Run: headless pygame with SDL's dummy video driver; simulated clock (each Clock.tick advances the game by its frame time, no real sleeping); random seed 0; keys injected as events and as key.get_pressed() state; no mouse input.
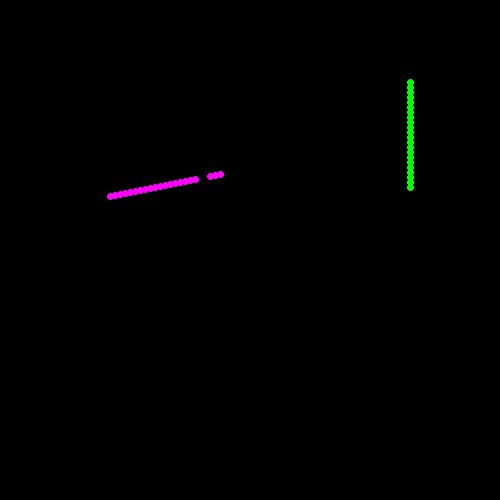
Frame 1 of 4 · flips 1–60 · no input
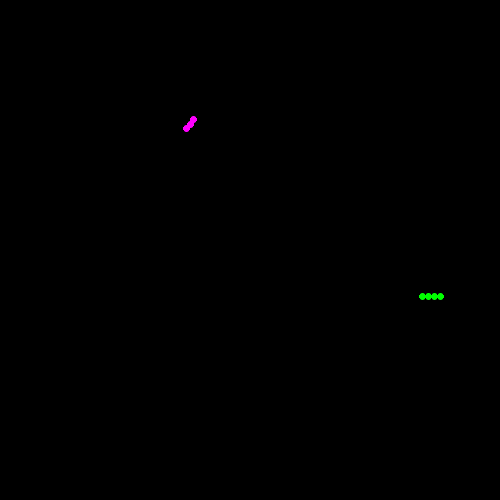
Frame 2 of 4 · flips 61–180 · tapped SPACE, RETURN · held RIGHT (→), D
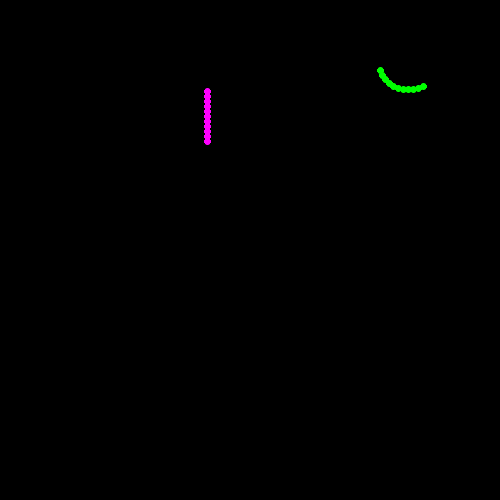
Frame 3 of 4 · flips 181–300 · held DOWN (↓), S
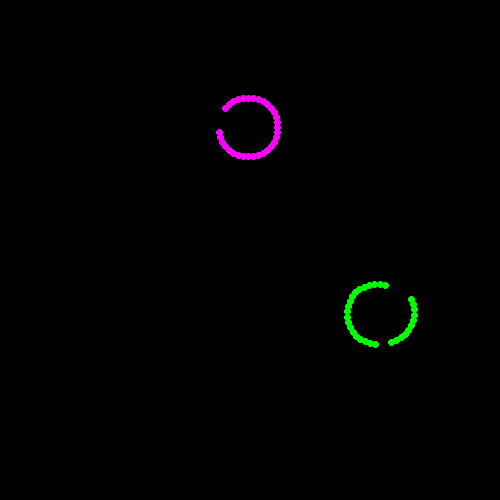
Frame 4 of 4 · flips 301–420 · held LEFT (←), A, UP (↑), W

The pygame program that drew these frames:

import random
import sys
import time
import pygame
import pygame.gfxdraw

from math import *
from pygame.locals import *

# colors
BLACK = (0, 0, 0)
WHITE = (255, 255, 255)
MAGENTA = (255, 0, 255)
GREEN = (0, 255, 0)
CYAN = (0,255,255)
ORANGE = (255, 69, 0)
COLORS = [MAGENTA,GREEN,CYAN,ORANGE]
COLORS_str = ['magenta','green','cyan','orange']

# keys
LEFT_KEYS = [pygame.K_LEFT, pygame.K_a, pygame.K_v, pygame.K_k]
LEFT_KEYS_str = ['<-', 'a', 'v', 'k']
RIGHT_KEYS = [pygame.K_RIGHT, pygame.K_s, pygame.K_b, pygame.K_l]
RIGHT_KEYS_str = ['->','s','b','l']

def main(argv):
    print('Achtung Die Kurve!')

    # input number of players
    if len(argv) > 1:
        _n = int(argv[1])
        if _n < 5 and _n > 0:
            n = _n
        else:
            n = 2
    else:
        n = 2

    print('  %i players' % (n))
    for i in range(n):
        print('     [%s] (%s,%s)' % (COLORS_str[i],LEFT_KEYS_str[i],RIGHT_KEYS_str[i]))

    # setup
    pygame.init()
    env = Environment()
    players = init_players(env,n)

    while True:
        rungame(env,players)

class Environment():
    def __init__(self):
        self.speed = 10 
        self.window_width = 500 
        self.window_height = 500 
        self.window_buffer = 1
        self.fps_clock = pygame.time.Clock()
        self.screen = pygame.display.set_mode((500,500))
        self.display = pygame.Surface(self.screen.get_size())

class Player():
    def __init__(self):
        self.active = True
        self.color = None
        self.score = 0
        self.radius = 3
        self.x = 0
        self.y = 0
        self.angle = 0

    def gen(self,env):
        self.x = random.randrange(50, env.window_width - 50)
        self.y = random.randrange(50, env.window_height - 50)
        self.angle = random.randrange(0, 360)

    def move(self):
        self.x += int(self.radius * 2 * cos(radians(self.angle)))
        self.y += int(self.radius * 2 * sin(radians(self.angle)))

    def draw(self,env):
        pygame.gfxdraw.aacircle(env.display, self.x, self.y, self.radius, self.color)
        pygame.gfxdraw.filled_circle(env.display, self.x, self.y, self.radius, self.color)

    def collision(self,env):
        if (self.x > env.window_width-env.window_buffer or self.x < env.window_buffer or
            self.y > env.window_height-env.window_buffer or self.y < env.window_buffer or
            env.display.get_at((self.x, self.y)) != BLACK):
            self.active = False
            return True
        else:
            return False

    def angle_reset(self):
        if self.angle < 0:
            self.angle += 360
        elif self.angle >= 360:
            self.angle -= 360


def init_players(env,n):
    # generate players
    players = [Player() for i in range(n)]

    for i in range(n):
        players[i].gen(env)
        players[i].color = COLORS[i]
        players[i].left_key = LEFT_KEYS[i]
        players[i].right_key = RIGHT_KEYS[i]

    return players

def reset_colors(players):
    n = len(players)
    for i in range(n):
        players[i].color = COLORS[i]
        
def rungame(env,players):
    env.display.fill(BLACK)

    first = True
    run = True
    n = len(players)
    players_active = n

    max_score = 100
    rnd = 1

    while run:
        if first : print('Round %i' % (rnd))
        # reset players' colors
        reset_colors(players)

        # generating random holes
        hole = random.randrange(1, 20)
        for i in range(n):
            if hole == i+5 and players[i].active:
                players[i].move()
                players[i].color = BLACK
        
        # update players
        for i in range(n):  
            if players[i].active and ((players_active > 1 and n > 1) or (players_active > 0 and n == 1)):
                players[i].angle_reset()

                # checking if someone fails
                if players[i].collision(env):
                    players_active -= 1

                players[i].draw(env)
                players[i].move()

        for event in pygame.event.get():
            if event.type == QUIT:
                shutdown()
            elif event.type == KEYDOWN:
                if event.key == K_ESCAPE:
                    shutdown()

        # input from keyboard
        keys = pygame.key.get_pressed()
        for i in range(n):
            if keys[players[i].left_key]:
                players[i].angle -= 10
            if keys[players[i].right_key]:
                players[i].angle += 10

        env.screen.blit(env.display, (0, 0))
        pygame.display.update()

        # check round over
        if (players_active == 1 and n > 1) or (players_active == 0 and n == 1):
            for i in range(n):
                if players[i].active:
                    players[i].score += 1
                    print(' [%s] wins' %(COLORS_str[i]))

            pygame.time.wait(1000)
            env.display.fill(BLACK)

            first = True
            players_active = n

            for i in range(n):
                players[i].gen(env)
                players[i].active = True

            rnd += 1
            continue

        if first:
            pygame.time.wait(1500)
            first = False

        env.fps_clock.tick(env.speed)

if __name__ == '__main__':
    main(sys.argv)
